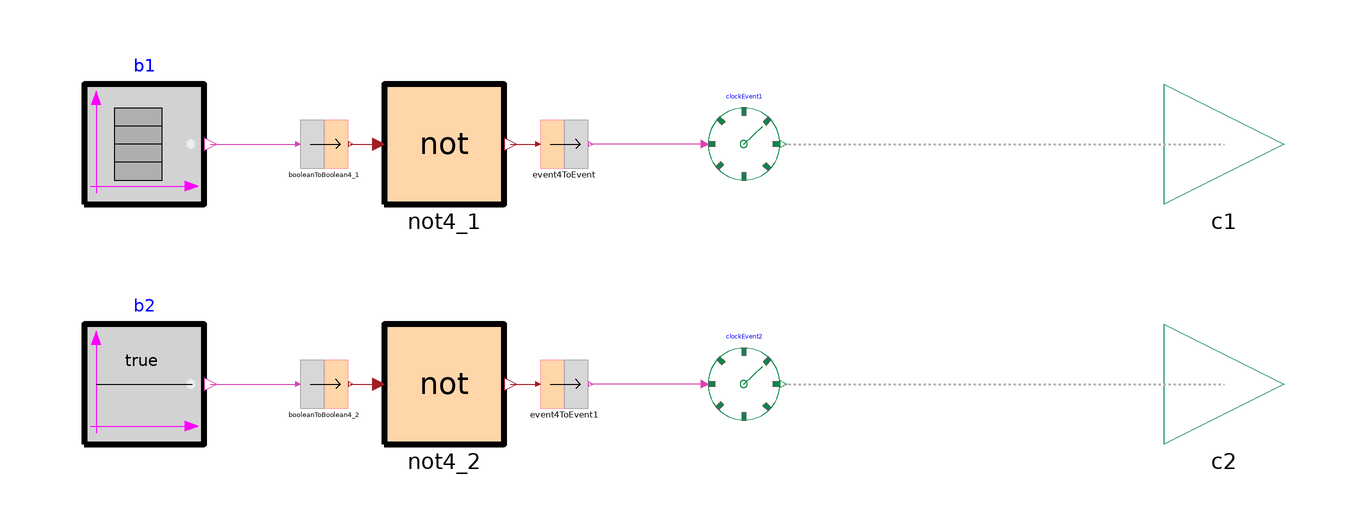

This picture is the connection diagram that the Modelica source below describes through its graphical annotations.

model BecomesFalse_no_ext
  CRML.Blocks.Events.ClockEvent clockEvent1
    annotation (Placement(transformation(extent={{24,44},{36,56}})));
  CRML.Blocks.Events.Event4ToEvent event4ToEvent(x(start=true))
    annotation (Placement(transformation(extent={{-4,46},{4,54}})));
  CRML.Blocks.Logical.BooleanTable b1(
    y0=false,
    instant={2.5,5,7.5,9},
    option_width=false)
    annotation (Placement(transformation(extent={{-80,40},{-60,60}})));
  CRML.Blocks.Logical4.BooleanToBoolean4 booleanToBoolean4_1
    annotation (Placement(transformation(extent={{-44,46},{-36,54}})));
  CRML.Blocks.Events.ClockEvent clockEvent2
    annotation (Placement(transformation(extent={{24,4},{36,16}})));
  CRML.Blocks.Events.Event4ToEvent event4ToEvent1(x(start=true))
    annotation (Placement(transformation(extent={{-4,6},{4,14}})));
  CRML.Blocks.Logical.BooleanConstant b2
    annotation (Placement(transformation(extent={{-80,0},{-60,20}})));
  CRML.Blocks.Logical4.BooleanToBoolean4 booleanToBoolean4_2
    annotation (Placement(transformation(extent={{-44,6},{-36,14}})));
  CRML.ETL.Connectors.ClockOutput c1
    annotation (Placement(transformation(extent={{100,40},{120,60}})));
  CRML.ETL.Connectors.ClockOutput c2
    annotation (Placement(transformation(extent={{100,0},{120,20}})));
  CRML.Blocks.Logical4.bNot4 not4_1
    annotation (Placement(transformation(extent={{-30,40},{-10,60}})));
  CRML.Blocks.Logical4.bNot4 not4_2
    annotation (Placement(transformation(extent={{-30,0},{-10,20}})));
equation
  connect(clockEvent1.u, event4ToEvent.y)
    annotation (Line(points={{23.4,50},{4.4,50}}, color={217,67,180}));
  connect(clockEvent2.u, event4ToEvent1.y)
    annotation (Line(points={{23.4,10},{4.4,10}}, color={217,67,180}));
  connect(clockEvent1.y, c1) annotation (Line(
      points={{36.6,50},{110,50}},
      color={175,175,175},
      pattern=LinePattern.Dot,
      thickness=0.5));
  connect(clockEvent2.y, c2) annotation (Line(
      points={{36.6,10},{110,10}},
      color={175,175,175},
      pattern=LinePattern.Dot,
      thickness=0.5));
  connect(b2.y, booleanToBoolean4_2.u)
    annotation (Line(points={{-59,10},{-44.4,10}}, color={217,67,180}));
  connect(booleanToBoolean4_2.y, not4_2.u)
    annotation (Line(points={{-35.6,10},{-31,10}}, color={162,29,33}));
  connect(not4_2.y, event4ToEvent1.u)
    annotation (Line(points={{-9,10},{-4.4,10}}, color={162,29,33}));
  connect(b1.y, booleanToBoolean4_1.u)
    annotation (Line(points={{-59,50},{-44.4,50}}, color={217,67,180}));
  connect(booleanToBoolean4_1.y, not4_1.u)
    annotation (Line(points={{-35.6,50},{-31,50}}, color={162,29,33}));
  connect(not4_1.y, event4ToEvent.u)
    annotation (Line(points={{-9,50},{-4.4,50}}, color={162,29,33}));
  annotation (Icon(coordinateSystem(preserveAspectRatio=false)), Diagram(
        coordinateSystem(preserveAspectRatio=false)),
    experiment(StopTime=15));
end BecomesFalse_no_ext;